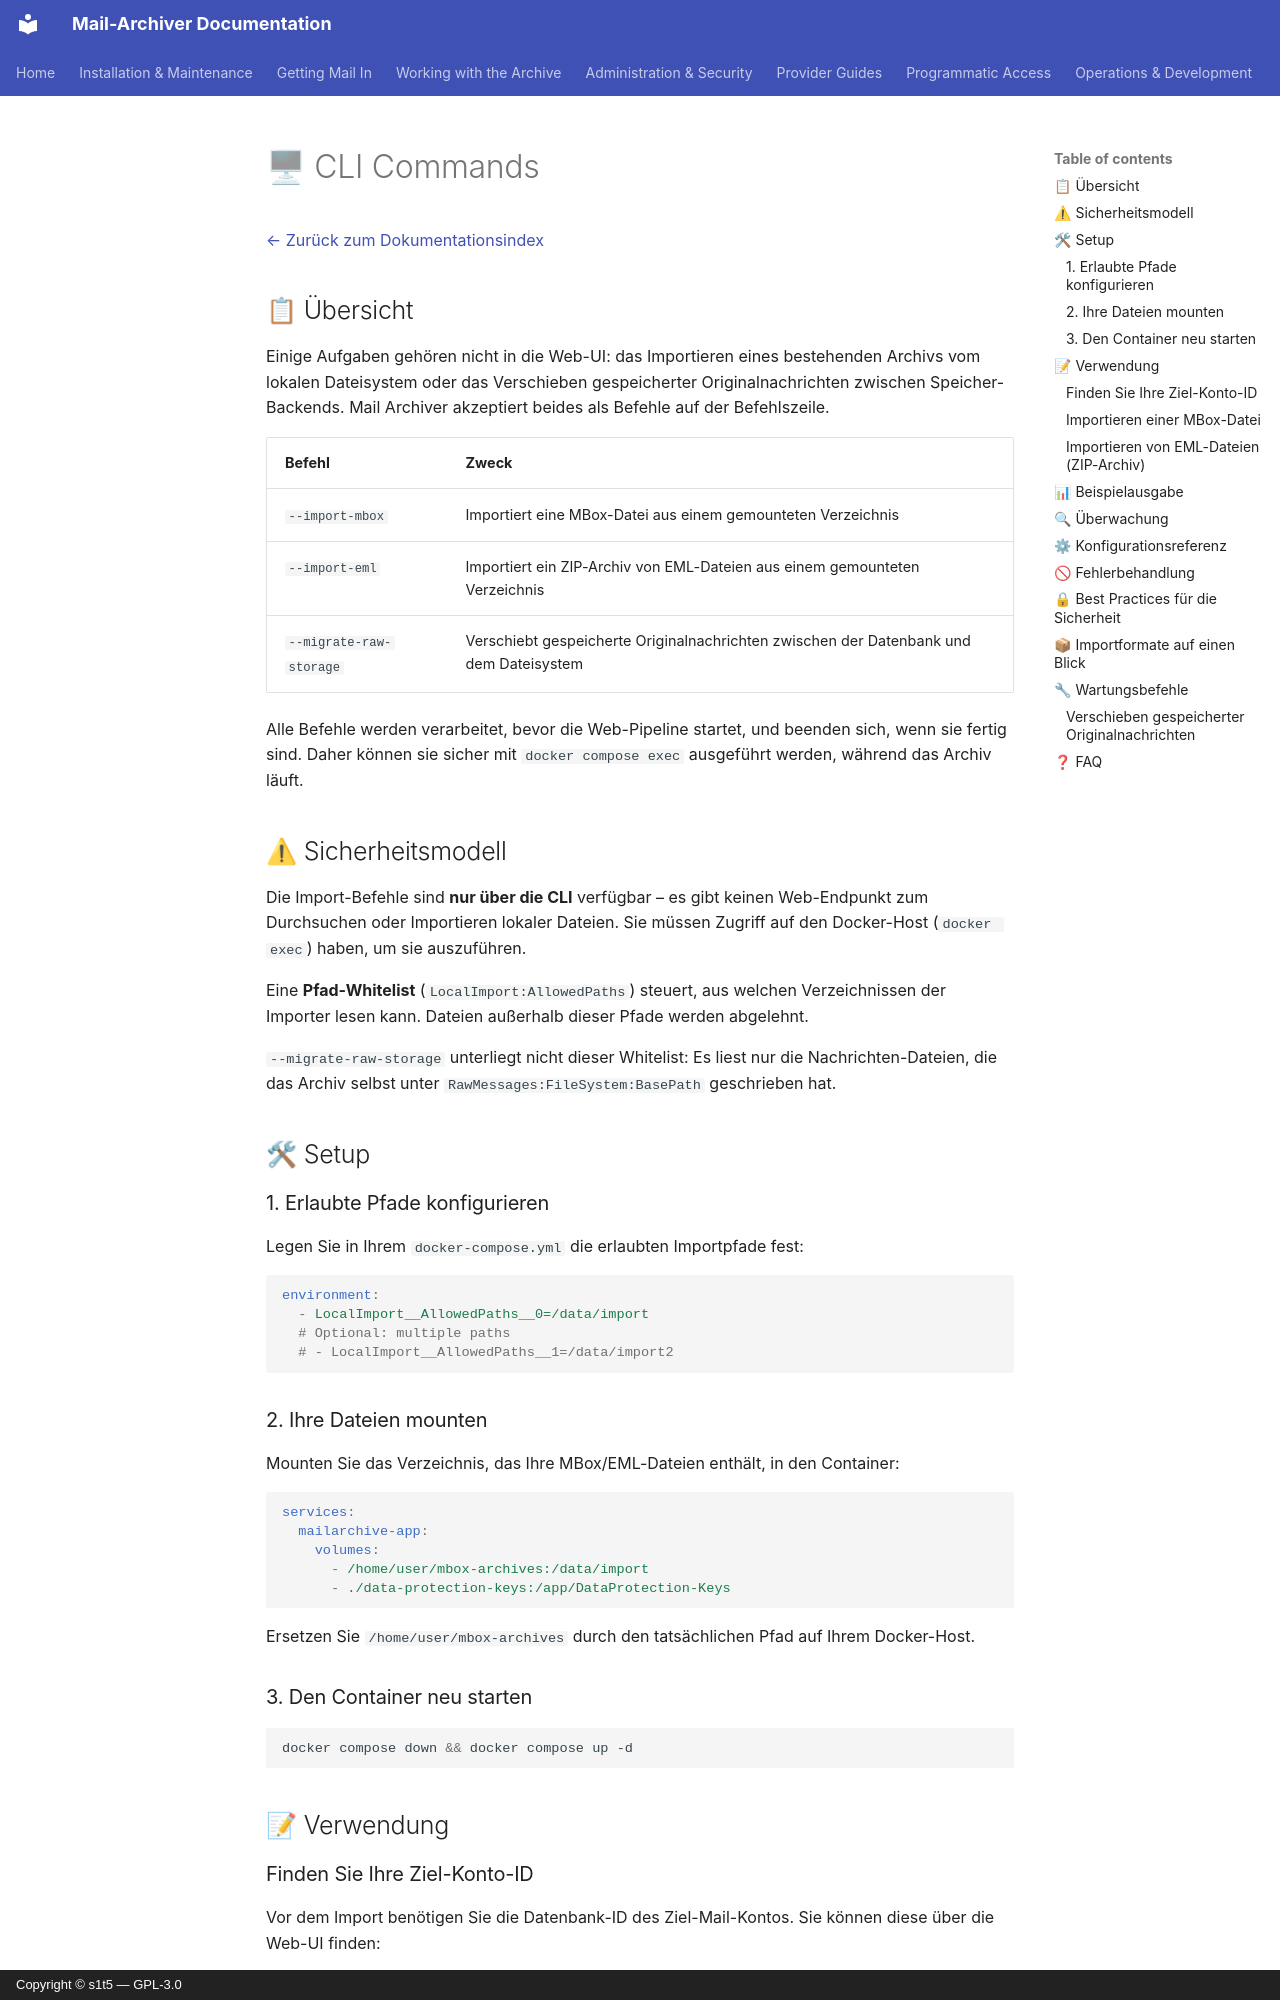

repository: s1t5/mail-archiver · page: CLI.de/index.html · generator: mkdocs · copyright: Copyright © s1t5 — GPL-3.0

# 🖥 CLI Commands {#cli-commands}

[← Zurück zum Dokumentationsindex](index.md)

## 📋 Übersicht {#overview}

Einige Aufgaben gehören nicht in die Web-UI: das Importieren eines bestehenden Archivs vom lokalen Dateisystem oder das Verschieben gespeicherter Originalnachrichten zwischen Speicher-Backends. Mail Archiver akzeptiert beides als Befehle auf der Befehlszeile.

| Befehl | Zweck |
|----------|---------|
| `--import-mbox` | Importiert eine MBox-Datei aus einem gemounteten Verzeichnis |
| `--import-eml` | Importiert ein ZIP-Archiv von EML-Dateien aus einem gemounteten Verzeichnis |
| `--migrate-raw-storage` | Verschiebt gespeicherte Originalnachrichten zwischen der Datenbank und dem Dateisystem |

Alle Befehle werden verarbeitet, bevor die Web-Pipeline startet, und beenden sich, wenn sie fertig sind. Daher können sie sicher mit `docker compose exec` ausgeführt werden, während das Archiv läuft.

## ⚠ Sicherheitsmodell {#security-model}

Die Import-Befehle sind **nur über die CLI** verfügbar – es gibt keinen Web-Endpunkt zum Durchsuchen oder Importieren lokaler Dateien. Sie müssen Zugriff auf den Docker-Host (`docker exec`) haben, um sie auszuführen.

Eine **Pfad-Whitelist** (`LocalImport:AllowedPaths`) steuert, aus welchen Verzeichnissen der Importer lesen kann. Dateien außerhalb dieser Pfade werden abgelehnt.

`--migrate-raw-storage` unterliegt nicht dieser Whitelist: Es liest nur die Nachrichten-Dateien, die das Archiv selbst unter `RawMessages:FileSystem:BasePath` geschrieben hat.

## 🛠 Setup {#setup}

### 1. Erlaubte Pfade konfigurieren {#1-configure-allowed-paths}

Legen Sie in Ihrem `docker-compose.yml` die erlaubten Importpfade fest:

```yaml
environment:
  - LocalImport__AllowedPaths__0=/data/import
  # Optional: multiple paths
  # - LocalImport__AllowedPaths__1=/data/import2
```

### 2. Ihre Dateien mounten {#2-mount-your-files}

Mounten Sie das Verzeichnis, das Ihre MBox/EML-Dateien enthält, in den Container:

```yaml
services:
  mailarchive-app:
    volumes:
      - /home/user/mbox-archives:/data/import
      - ./data-protection-keys:/app/DataProtection-Keys
```

Ersetzen Sie `/home/user/mbox-archives` durch den tatsächlichen Pfad auf Ihrem Docker-Host.

### 3. Den Container neu starten {#3-restart-the-container}

```bash
docker compose down && docker compose up -d
```

## 📝 Verwendung {#usage}

### Finden Sie Ihre Ziel-Konto-ID {#find-your-target-account-id}

Vor dem Import benötigen Sie die Datenbank-ID des Ziel-Mail-Kontos. Sie können diese über die Web-UI finden:

Navigieren Sie zu "Email Accounts" und öffnen Sie die Details des Zielkontos; die Konto-ID wird in der Kontoliste oder in der URL angezeigt, wenn Sie ein Konto betrachten.
